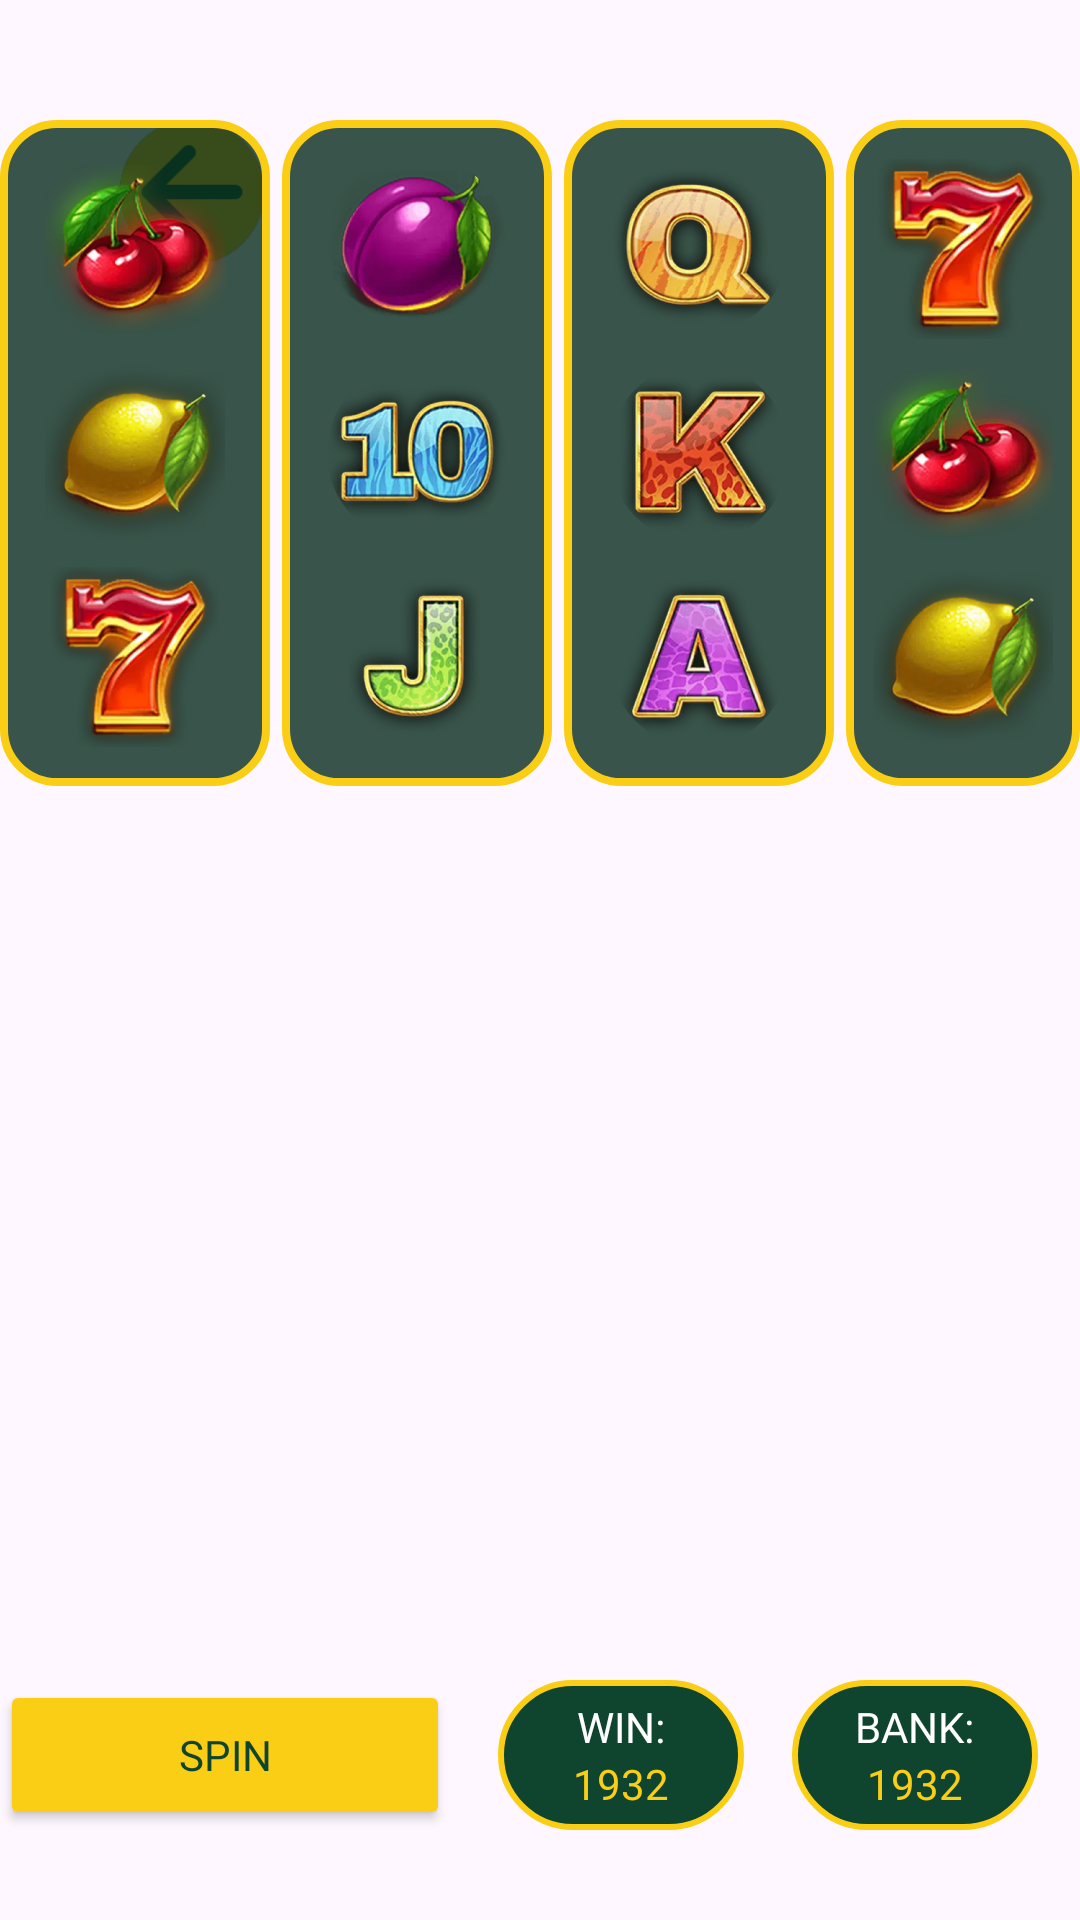

Layout XML and referenced resources for this Android screen:
<!-- AndroidManifest.xml: application theme Theme.FairGo5 -->
<!-- res/layout/first_game_puzzle.xml -->
<?xml version="1.0" encoding="utf-8"?>
<RelativeLayout xmlns:android="http://schemas.android.com/apk/res/android"
    android:layout_width="match_parent"
    android:layout_height="match_parent">
    <ImageView
        android:layout_width="match_parent"
        android:layout_height="match_parent"
        android:contentDescription="@string/background_info"
        android:src="@drawable/main_back"
        android:scaleType="fitXY"/>
    <ImageButton
        android:id="@+id/back_clicker"
        android:layout_width="48dp"
        android:layout_height="48dp"
        android:src="@drawable/back_clicker"
        android:background="@android:color/transparent"
        android:foreground="@drawable/rounded_clicker"
        android:scaleType="centerCrop"
        android:contentDescription="@string/back_info"
        android:layout_margin="40dp"/>

    <include layout="@layout/pokies_layout"/>
    <include layout="@layout/clickers_bar_layout"/>
</RelativeLayout>
<!-- res/layout/pokies_layout.xml (included above) -->
<?xml version="1.0" encoding="utf-8"?>
<RelativeLayout xmlns:android="http://schemas.android.com/apk/res/android"
    android:layout_width="466dp"
    android:layout_height="222dp"
    android:layout_marginTop="40dp"
    android:layout_centerHorizontal="true">
    <LinearLayout
        android:layout_width="90dp"
        android:layout_height="222dp"
        android:orientation="vertical"
        android:gravity="center"
        android:background="@drawable/pokies_back">
        <ImageView
            android:layout_width="60dp"
            android:layout_height="60dp"
            android:layout_marginBottom="8dp"
            android:src="@drawable/poky_01"
            android:contentDescription="@string/poky_info"/>
        <ImageView
            android:layout_width="60dp"
            android:layout_height="60dp"
            android:layout_marginBottom="8dp"
            android:src="@drawable/poky_02"
            android:contentDescription="@string/poky_info"/>
        <ImageView
            android:layout_width="60dp"
            android:layout_height="60dp"
            android:src="@drawable/poky_03"
            android:contentDescription="@string/poky_info"/>
    </LinearLayout>
    <LinearLayout
        android:layout_width="90dp"
        android:layout_height="222dp"
        android:layout_marginStart="94dp"
        android:orientation="vertical"
        android:gravity="center"
        android:background="@drawable/pokies_back">
        <ImageView
            android:layout_width="60dp"
            android:layout_height="60dp"
            android:layout_marginBottom="8dp"
            android:src="@drawable/poky_04"
            android:contentDescription="@string/poky_info"/>
        <ImageView
            android:layout_width="60dp"
            android:layout_height="60dp"
            android:layout_marginBottom="8dp"
            android:src="@drawable/poky_05"
            android:contentDescription="@string/poky_info"/>
        <ImageView
            android:layout_width="60dp"
            android:layout_height="60dp"
            android:src="@drawable/poky_06"
            android:contentDescription="@string/poky_info"/>
    </LinearLayout>
    <LinearLayout
        android:layout_width="90dp"
        android:layout_height="222dp"
        android:layout_marginStart="188dp"
        android:orientation="vertical"
        android:gravity="center"
        android:background="@drawable/pokies_back">
        <ImageView
            android:layout_width="60dp"
            android:layout_height="60dp"
            android:layout_marginBottom="8dp"
            android:src="@drawable/poky_07"
            android:contentDescription="@string/poky_info"/>
        <ImageView
            android:layout_width="60dp"
            android:layout_height="60dp"
            android:layout_marginBottom="8dp"
            android:src="@drawable/poky_08"
            android:contentDescription="@string/poky_info"/>
        <ImageView
            android:layout_width="60dp"
            android:layout_height="60dp"
            android:src="@drawable/poky_09"
            android:contentDescription="@string/poky_info"/>
    </LinearLayout>
    <LinearLayout
        android:layout_width="90dp"
        android:layout_height="222dp"
        android:layout_marginStart="282dp"
        android:orientation="vertical"
        android:gravity="center"
        android:background="@drawable/pokies_back">
        <ImageView
            android:layout_width="60dp"
            android:layout_height="60dp"
            android:layout_marginBottom="8dp"
            android:src="@drawable/poky_03"
            android:contentDescription="@string/poky_info"/>
        <ImageView
            android:layout_width="60dp"
            android:layout_height="60dp"
            android:layout_marginBottom="8dp"
            android:src="@drawable/poky_01"
            android:contentDescription="@string/poky_info"/>
        <ImageView
            android:layout_width="60dp"
            android:layout_height="60dp"
            android:src="@drawable/poky_02"
            android:contentDescription="@string/poky_info"/>
    </LinearLayout>
    <LinearLayout
        android:layout_width="90dp"
        android:layout_height="222dp"
        android:layout_marginStart="376dp"
        android:orientation="vertical"
        android:gravity="center"
        android:background="@drawable/pokies_back">
        <ImageView
            android:layout_width="60dp"
            android:layout_height="60dp"
            android:layout_marginBottom="8dp"
            android:src="@drawable/poky_04"
            android:contentDescription="@string/poky_info"/>
        <ImageView
            android:layout_width="60dp"
            android:layout_height="60dp"
            android:layout_marginBottom="8dp"
            android:src="@drawable/poky_08"
            android:contentDescription="@string/poky_info"/>
        <ImageView
            android:layout_width="60dp"
            android:layout_height="60dp"
            android:src="@drawable/poky_05"
            android:contentDescription="@string/poky_info"/>
    </LinearLayout>
</RelativeLayout>
<!-- res/layout/clickers_bar_layout.xml (included above) -->
<?xml version="1.0" encoding="utf-8"?>
<RelativeLayout xmlns:android="http://schemas.android.com/apk/res/android"
    android:layout_width="wrap_content"
    android:layout_height="wrap_content"
    android:layout_marginBottom="30dp"
    android:layout_alignParentBottom="true"
    android:layout_centerHorizontal="true"
    xmlns:tools="http://schemas.android.com/tools">

    <Button
        android:id="@+id/spin_clicker"
        android:layout_width="150dp"
        android:layout_height="50dp"
        android:fontFamily="@font/open_sans_bold"
        android:text="@string/spin_clicker"
        android:textAllCaps="true"
        android:backgroundTint="@color/primary"
        android:textColor="@color/secondary"/>

    <LinearLayout
        android:id="@+id/win_data_handler"
        android:layout_width="82dp"
        android:layout_height="50dp"
        android:layout_marginStart="16dp"
        android:gravity="center"
        android:orientation="vertical"
        android:layout_toEndOf="@+id/spin_clicker"
        android:background="@drawable/data_back">

        <TextView
            android:layout_width="wrap_content"
            android:layout_height="wrap_content"
            android:fontFamily="@font/open_sans_bold"
            android:textColor="@color/white"
            android:textAllCaps="true"
            android:text="@string/win_title"/>
        <TextView
            android:id="@+id/win_data"
            android:layout_width="wrap_content"
            android:layout_height="wrap_content"
            android:fontFamily="@font/open_sans_bold"
            android:textColor="@color/primary"
            android:textAllCaps="true"
            tools:text="1932"/>
    </LinearLayout>
    <LinearLayout
        android:id="@+id/bank_data_handler"
        android:layout_width="82dp"
        android:layout_height="50dp"
        android:layout_marginStart="16dp"
        android:gravity="center"
        android:orientation="vertical"
        android:layout_toEndOf="@+id/win_data_handler"
        android:background="@drawable/data_back">

        <TextView
            android:layout_width="wrap_content"
            android:layout_height="wrap_content"
            android:fontFamily="@font/open_sans_bold"
            android:textColor="@color/white"
            android:textAllCaps="true"
            android:text="@string/bank_title"/>
        <TextView
            android:id="@+id/bank_data"
            android:layout_width="wrap_content"
            android:layout_height="wrap_content"
            android:fontFamily="@font/open_sans_bold"
            android:textColor="@color/primary"
            android:textAllCaps="true"
            tools:text="1932"/>
    </LinearLayout>
    <androidx.appcompat.widget.AppCompatButton
        android:id="@+id/minus_clicker"
        android:layout_width="48dp"
        android:layout_height="48dp"
        android:layout_marginStart="32dp"
        android:foreground="@drawable/rounded_clicker"
        android:textColor="@color/black"
        android:background="@drawable/bet_clicker_back"
        android:text="@string/minus"
        android:textSize="34sp"
        android:layout_toEndOf="@+id/bank_data_handler"/>
    <LinearLayout
        android:id="@+id/bet_data_handler"
        android:layout_width="82dp"
        android:layout_height="50dp"
        android:layout_marginStart="6dp"
        android:gravity="center"
        android:orientation="vertical"
        android:layout_toEndOf="@+id/minus_clicker"
        android:background="@drawable/data_back">

        <TextView
            android:layout_width="wrap_content"
            android:layout_height="wrap_content"
            android:fontFamily="@font/open_sans_bold"
            android:textColor="@color/white"
            android:textAllCaps="true"
            android:text="@string/bet_title"/>
        <TextView
            android:id="@+id/bet_data"
            android:layout_width="wrap_content"
            android:layout_height="wrap_content"
            android:fontFamily="@font/open_sans_bold"
            android:textColor="@color/primary"
            android:textAllCaps="true"
            tools:text="1932"/>
    </LinearLayout>
    <androidx.appcompat.widget.AppCompatButton
        android:id="@+id/plus_clicker"
        android:layout_width="48dp"
        android:layout_height="48dp"
        android:layout_marginStart="8dp"
        android:textColor="@color/black"
        android:foreground="@drawable/rounded_clicker"
        android:background="@drawable/bet_clicker_back"
        android:text="@string/plus"
        android:textSize="34sp"
        android:layout_toEndOf="@+id/bet_data_handler"/>



</RelativeLayout>
<!-- resources referenced by this layout -->
<resources>
  <color name="black">#FF000000</color>
  <color name="primary">#FFFACE14</color>
  <color name="secondary">#FF0F442E</color>
  <color name="white">#FFFFFFFF</color>
  <!-- drawable back_clicker: png bitmap (drawable, 2439 bytes) -->
  <!-- drawable data_back (drawable) -->
  <?xml version="1.0" encoding="utf-8"?>
  <shape xmlns:android="http://schemas.android.com/apk/res/android">
      <solid android:color="@color/secondary"/>
      <corners android:radius="24dp"/>
      <stroke android:color="@color/primary" android:width="2dp"/>
  
  </shape>
  <!-- drawable pokies_back (drawable) -->
  <?xml version="1.0" encoding="utf-8"?>
  <shape xmlns:android="http://schemas.android.com/apk/res/android">
      <stroke android:color="@color/primary" android:width="2.7dp"/>
      <corners android:radius="17.62dp"/>
      <solid android:color="@color/container"/>
  </shape>
  <!-- drawable poky_01: png bitmap (drawable, 66004 bytes) -->
  <!-- drawable poky_02: png bitmap (drawable, 49888 bytes) -->
  <!-- drawable poky_03: png bitmap (drawable, 55814 bytes) -->
  <!-- drawable poky_04: png bitmap (drawable, 41770 bytes) -->
  <!-- drawable poky_05: png bitmap (drawable, 52242 bytes) -->
  <!-- drawable poky_06: png bitmap (drawable, 34306 bytes) -->
  <!-- drawable poky_07: png bitmap (drawable, 48534 bytes) -->
  <!-- drawable poky_08: png bitmap (drawable, 49446 bytes) -->
  <!-- drawable poky_09: png bitmap (drawable, 43595 bytes) -->
  <!-- drawable rounded_clicker (drawable) -->
  <?xml version="1.0" encoding="utf-8"?>
  <ripple xmlns:android="http://schemas.android.com/apk/res/android"
      android:color="@color/clicker_fore">
      <item android:id="@android:id/mask">
          <shape android:shape="oval">
              <solid android:color="?android:colorAccent"/>
          </shape>
      </item>
  </ripple>
  <string name="back_info">Back</string>
  <string name="background_info">Background</string>
  <string name="bank_title">Bank:</string>
  <string name="bet_title">Bet:</string>
  <string name="minus">—</string>
  <string name="plus">+</string>
  <string name="poky_info">Poky</string>
  <string name="spin_clicker">Spin</string>
  <string name="win_title">Win:</string>
  <style name="Theme.FairGo5" parent="Base.Theme.FairGo5" />
  <color name="container">#CC082C1D</color>
  <color name="clicker_fore">#44000000</color>
  <style name="Base.Theme.FairGo5" parent="Theme.Material3.DayNight.NoActionBar">
          
          
      </style>
</resources>
